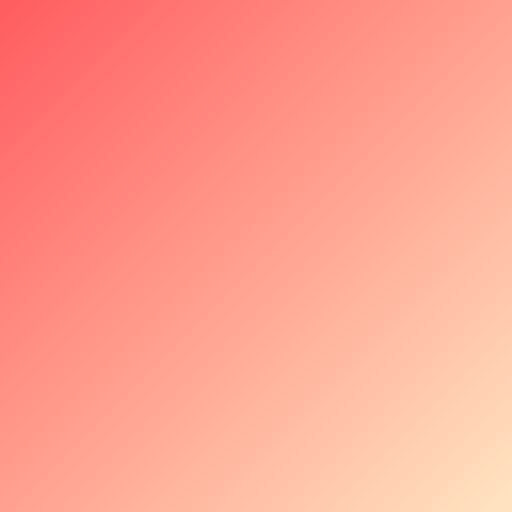
t = 0.00 s
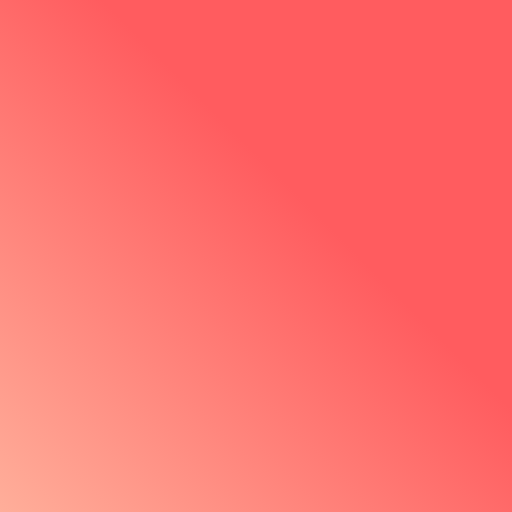
t = 2.50 s
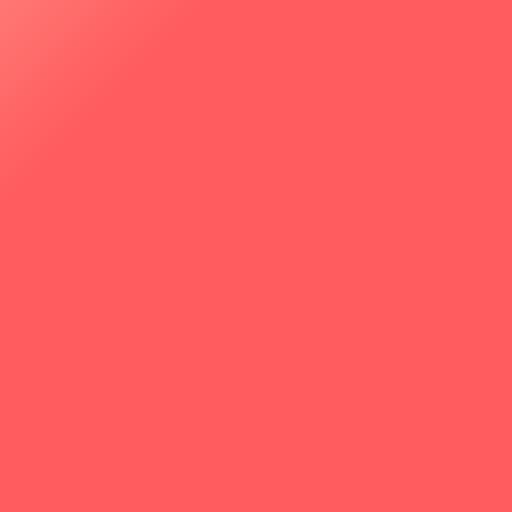
t = 5.00 s
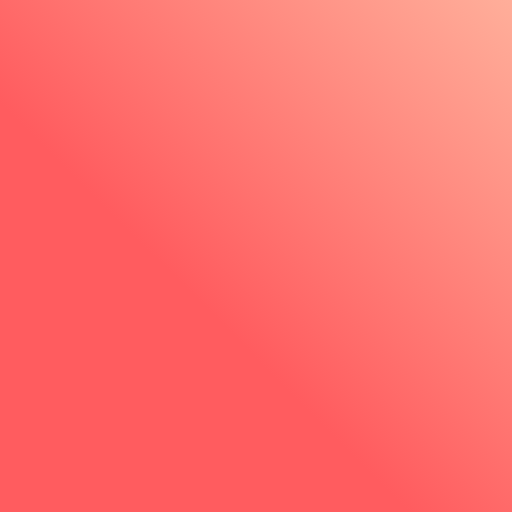
t = 7.50 s

The animated SVG that drew these frames (rendered in a browser with its animation timeline set to each time). Animation: 1 SMIL element (animateTransform=1); one cycle of 10.00 s, repeats indefinitely.

<svg width="500" height="500" viewBox="0 0 500 500" fill="none" xmlns="http://www.w3.org/2000/svg">
    <rect width="500" height="500" fill="url(#animatedRedGradient)"/>
    
<defs>
  <linearGradient id="animatedRedGradient" gradientUnits="userSpaceOnUse" x1="0%" y1="0%" x2="100%" y2="100%">
<stop offset="0%" stop-color="#FF5C5F"/>
<stop offset="100%" stop-color="#FFE5C1"/>
    <animateTransform 
      attributeName="gradientTransform" 
      type="rotate" 
      from="0 50 50" 
      to="360 50 50" 
      dur="10s" 
      repeatCount="indefinite" />
  </linearGradient>
</defs>

</svg>
